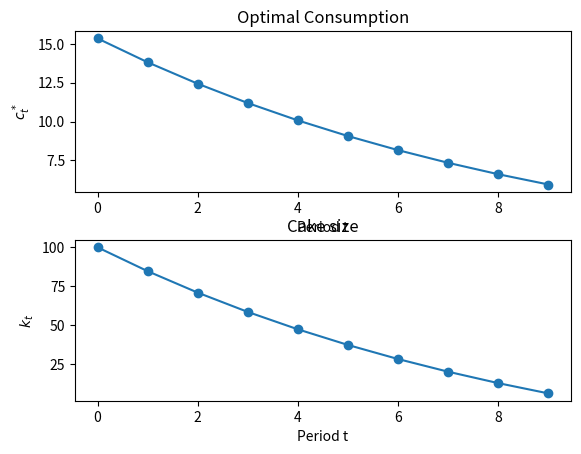
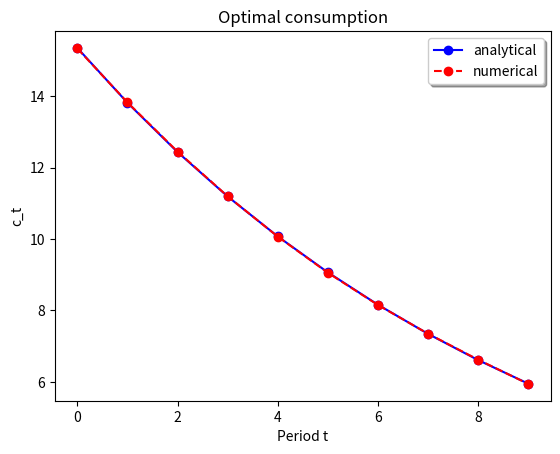
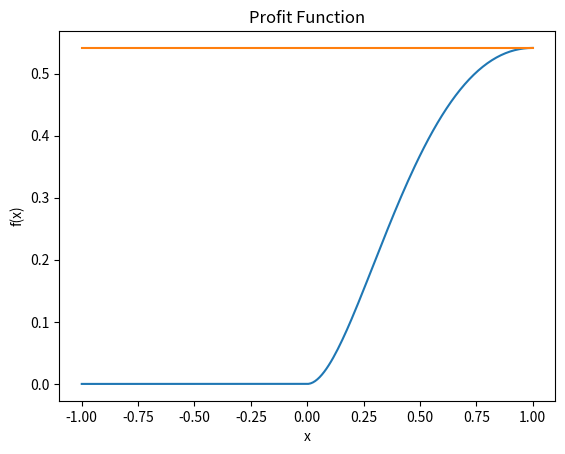
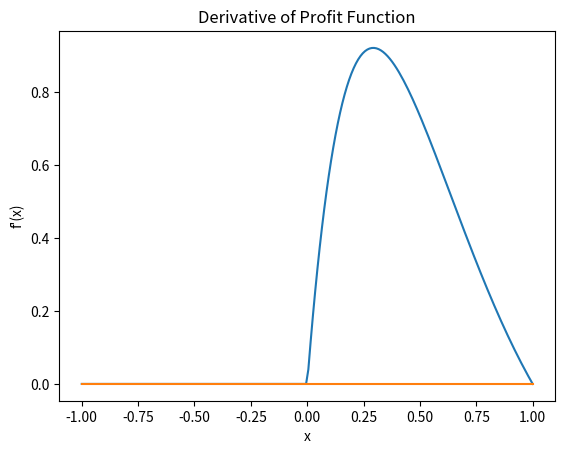

These figures' Python source, in order: (Note: this script raises an exception after producing the figures.)
import numpy as np
import matplotlib.pyplot as plt
import math as m
from scipy import stats as st
from scipy import optimize
import time          

T = 9
beta = 0.9
kv = np.zeros(T+1,float)
cv = np.zeros(T+1,float)
uv = np.zeros(T+1,float)
kv[0] = 100  # k0
cv[0] = (1.0-beta)/(1.0-beta**(T+1)) * kv[0]  # c0
uv[0] = np.log(cv[0])

for i in range(1,T+1):
    #print "i=" + str(i)
    cv[i] = beta * cv[i-1]
    kv[i] = kv[i-1] - cv[i-1]

    # Period utility with discounting
    uv[i] = beta**(i-1)*np.log(cv[i])

np.sum(uv)  # total utility

print("cv = " + str(cv))
print("kv = " + str(kv))

fig, ax = plt.subplots(2,1)
plt.subplots_adjust(wspace=0.4, hspace=0.3)
#
ax[0].plot(cv, '-o')
ax[0].set_ylabel(r'$c^*_t$')
ax[0].set_xlabel('Period t')
ax[0].set_title('Optimal Consumption')
#
ax[1].plot(kv, '-o')
ax[1].set_ylabel(r'$k_t$')
ax[1].set_xlabel('Period t')
ax[1].set_title('Cake size')
#
plt.show()



def func1(cv):
    T = len(cv)
    uv= np.zeros(T,float)
    for i in range(T):
        beta = 0.9
        # Period utility with discounting
        uv[i] = (beta**i) * np.log(cv[i])

    # We want to maximize this welfare,
    # so we need to 'negate' the result
    return (-np.sum(uv))



def constr1(cv):
    k0 = 100
    z1 = np.sum(cv) - k0
    return np.array([z1])





T = 10

# Starting guesses for the optimal consumption vector
c0v = np.ones(T,float)*0.1

coptv = optimize.fmin_slsqp(func1, c0v, f_eqcons = constr1)

print(coptv)

fig, ax = plt.subplots()
# Plot analytical and numerical solution
ax.plot(np.arange(0,T), cv, 'b-o', np.arange(0,T), coptv, 'r--o')
ax.set_title("Optimal consumption")
ax.set_xlabel("Period t")
ax.set_ylabel("c_t")
# Create a legend
ax.legend(['analytical', 'numerical'], loc='best', shadow=True)
print('-----------------------------')
print('Analytic solution')
print('cv = {}'.format(cv))
print('-----------------------------')
print(' ')
print('-----------------------------')
print('Numeric solution')
print('cv = {}'.format(coptv))
print('-----------------------------')




#defingn profit


def f_profit(x):
    if (x < 0):
        return (0)
    if (x == 0):
        return (np.nan)
    y = np.exp(-2*x)
    return (4 * x**2 * y)




import matplotlib.pyplot as plt
#Newton Method


xmin = -1.0
xmax = 1.0
xv = np.linspace(xmin, xmax, 200)
fx = np.zeros(len(xv),float) # define column vector
for i in range(len(xv)):
    fx[i] = f_profit(xv[i])

fig, ax = plt.subplots()
ax.plot(xv, fx)
ax.plot(xv, f_profit(1)*np.ones(len(xv)))
ax.set_xlabel('x')
ax.set_ylabel('f(x)')
ax.set_title('Profit Function')
plt.show()



def f_profit_plus_deriv(x):
    # gamma(2,3) density
    if (x < 0):
        return np.array([0, 0, 0])
    if (x == 0):
        return np.array([0, 0, np.nan])
    y = np.exp(-2.0*x)
    return np.array([4.0 * x**2.0 * np.exp(-2.0*x), \
      8.0 * np.exp(-2.0*x) * x*(1.0-x), \
      8.0 * np.exp(-2.0*x) * (1 - 4*x + 2 * x**2)])



xmin = -1.0
xmax = 1.0
xv = np.linspace(xmin, xmax, 200)
dfx = np.zeros(len(xv),float) # define column vector
for i in range(len(xv)):

    # The derivate value is in the second position
    dfx[i] = f_profit_plus_deriv(xv[i])[1]

fig, ax = plt.subplots()
ax.plot(xv, dfx)
ax.plot(xv, 0*np.ones(len(xv)))
ax.set_xlabel('x')
ax.set_ylabel('f\'(x)')
ax.set_title('Derivative of Profit Function')
plt.show()


def newton(f3, x0, tol = 1e-9, nmax = 100):
    # Newton's method for optimization, starting at x0
    # f3 is a function that given x returns the vector
    # (f(x), f'(x), f''(x)), for some f
    x = x0
    f3v = f3(x)
    n = 0
    while ((abs(f3v[1]) > tol) and (n < nmax)):
        # 1st derivative value is the second return value
        # 2nd derivative value is the third return value
        x = x - f3v[1]/f3v[2]
        f3v = f3(x)
        n = n + 1
    if (n == nmax):
        print("newton failed to converge")
    else:
        return(x)


print(" -----------------------------------")
print(" Newton results ")
print(" -----------------------------------")
print(newton(f_profit_plus_deriv, 0.25))
print(newton(f_profit_plus_deriv, 0.5))
print(newton(f_profit_plus_deriv, 0.75))
print(newton(f_profit_plus_deriv, 1.75))



def gsection(ftn, xl, xm, xr, tol = 1e-9):
    # applies the golden-section algorithm to maximise ftn
    # we assume that ftn is a function of a single variable
    # and that x.l < x.m < x.r and ftn(x.l), ftn(x.r) <= ftn(x.m)
    #
    # the algorithm iteratively refines x.l, x.r, and x.m and
    # terminates when x.r - x.l <= tol, then returns x.m
    # golden ratio plus one
    gr1 = 1 + (1 + np.sqrt(5))/2
    #
    # successively refine x.l, x.r, and x.m
    fl = ftn(xl)
    fr = ftn(xr)
    fm = ftn(xm)
    while ((xr - xl) > tol):
        if ((xr - xm) > (xm - xl)):
            y = xm + (xr - xm)/gr1
            fy = ftn(y)
            if (fy >= fm):
                xl = xm
                fl = fm
                xm = y
                fm = fy
            else:
                xr = y
                fr = fy
        else:
            y = xm - (xm - xl)/gr1
            fy = ftn(y)
            if (fy >= fm):
                xr = xm
                fr = fm
                xm = y
                fm = fy
            else:
                xl = y
                fl = fy
    return(xm)




print(" -----------------------------------")
print(" Golden section results ")
print(" -----------------------------------")
myOpt = gsection(f_profit, 0.1, 0.25, 1.3)
print(gsection(f_profit, 0.1, 0.25, 1.3))
print(gsection(f_profit, 0.25, 0.5, 1.7))
print(gsection(f_profit, 0.6, 0.75, 1.8))
print(gsection(f_profit, 0.0, 2.75, 5.0))


def f_profitNeg(x):
    # gamma(2,3) density
    if (x < 0):
        return (0)
    if (x == 0):
        return (np.nan)
    y = np.exp(-2*x)
    return (-(4 * x**2 * y))





from scipy.optimize import fmax

print(" -----------------------------------")
print(" fmax results ")
print(" -----------------------------------")
print(fmin(f_profitNeg, 0.25))
print(fmin(f_profitNeg, 0.5))
print(fmin(f_profitNeg, 0.75))
print(fmin(f_profitNeg, 1.75))



#minimization

def func(x):
    s = np.log(x) - np.exp(-x)  # function: f(x)
    return s


from scipy.optimize import root

guess = 2
result = root(func, guess) # starting from x = 2
print(" ")
print(" -------------- Root ------------")
myroot = result.x  # Grab number from result dictionary
print("The root of d_func is at {}".format(myroot))
print("The max value of the function is {}".format(myOpt))




#### Root Min
def func_root_min(x):
    s = np.log(x) - np.exp(-x)  # function: f(x)
    return (s**2)



from scipy.optimize import minimize

guess = 2 # starting guess x = 2
result = minimize(func_root_min, guess, method='Nelder-Mead')

print(" ")
print("-------------- Root ------------")
myroot = result.x  # Grab number from result dictionary
print("The root of func is at {}".format(myroot))



from scipy.optimize import minimize

guess = 2 # starting guess x = 2
result = minimize(func_root_min, guess, method='Nelder-Mead')

print(" ")
print("-------------- Root ------------")
myroot = result.x  # Grab number from result dictionary
print("The root of func is at {}".format(myroot))


#Multivariate optimization


def f3simple(x):
    a = x[0]**2/2.0 - x[1]**2/4.0
    b = 2*x[0] - np.exp(x[1])
    f = np.sin(a)*np.cos(b)
    return(f)


def f3simpleNeg(x):
    a = x[0]**2/2.0 - x[1]**2/4.0
    b = 2*x[0] - np.exp(x[1])
    f = -np.sin(a)*np.cos(b)
    return(f)


def f3(x):
    a = x[0]**2/2.0 - x[1]**2/4.0
    b = 2*x[0] - np.exp(x[1])
    f = np.sin(a)*np.cos(b)
    f1 = np.cos(a)*np.cos(b)*x[0] - np.sin(a)*np.sin(b)*2
    f2 = -np.cos(a)*np.cos(b)*x[1]/2 + np.sin(a)*np.sin(b)*np.exp(x[1])
    f11 = -np.sin(a)*np.cos(b)*(4 + x[0]**2) + np.cos(a)*np.cos(b) \
        - np.cos(a)*np.sin(b)*4*x[0]
    f12 = np.sin(a)*np.cos(b)*(x[0]*x[1]/2.0 + 2*np.exp(x[1])) \
        + np.cos(a)*np.sin(b)*(x[0]*np.exp(x[1]) + x[1])
    f22 = -np.sin(a)*np.cos(b)*(x[1]**2/4.0 + np.exp(2*x[1])) \
        - np.cos(a)*np.cos(b)/2.0 - np.cos(a)*np.sin(b)*x[1]*np.exp(x[1]) \
        + np.sin(a)*np.sin(b)*np.exp(x[1])
    # Function f3 returns: f(x), f'(x), and f''(x)
    return (f, np.array([f1, f2]), np.array([[f11, f12], [f12, f22]]))



from mpl_toolkits.mplot3d import Axes3D

fig = plt.figure(figsize=(14, 16))
ax = plt.gca(projection='3d')

X = np.arange(-3, 3, .1)
Y = np.arange(-3, 3, .1)
X, Y = np.meshgrid(X, Y)

Z = np.zeros((len(X),len(Y)),float)
for i in range(len(X)):
    for j in range(len(Y)):
        Z[i][j] = f3simple([X[i][j],Y[i][j]])

surf = ax.plot_surface(X, Y, Z, rstride=1, cstride=1, \
    cmap=plt.cm.jet, linewidth=0, antialiased=False)
plt.show()




ax = plt.gca(projection='3d')


### Multi-Variate newton method


def newtonMult(f3, x0, tol = 1e-9, nmax = 100):
    # Newton's method for optimization, starting at x0
    # f3 is a function that given x returns the list
    # {f(x), grad f(x), Hessian f(x)}, for some f
    x = x0
    f3x = f3(x)
    n = 0
    while ((max(abs(f3x[1])) > tol) and (n < nmax)):
        x = x - np.linalg.solve(f3x[2], f3x[1])
        f3x = f3(x)
        n = n + 1
    if (n == nmax):
        print("newton failed to converge")
    else:
        return(x)




from scipy.optimize import fmin

for x0 in np.arange(1.4, 1.6, 0.1):
    for y0 in np.arange(0.4, 0.7, 0.1):
        # This algorithm requires f(x), f'(x), and f''(x)
        print("Newton: f3  " + str([x0,y0]) + ' --> ' + str(newtonMult(f3, \
            np. array([x0,y0]))))

        print("fmin: f3 " + str([x0,y0]) + ' --> ' \
            + str(fmin(f3simpleNeg, np.array([x0,y0]))))

        print(" ----------------------------------------- ")



# Formal definition of the model

# Set parameter values
N_y     = 1.0
N_o     = 1.0
alpha   = 0.3
A       = 1
beta    = 0.9
delta   = 0.0
tau_L   = 0.2
tau_K   = 0.15
t_y     = 0.0
t_o     = 0.0
#
L       = 1

# -------------------------------------------------------------
# Method 1: Root finding
# -------------------------------------------------------------
# Find x so that f(x) = 0

# Define function of capital K so that func(K) = 0

def func(K):
    s = - K + N_y\
    *((beta*(1+(1-tau_K)*(alpha*A*K**(alpha-1) - delta))* \
    ((1-tau_L)*((1-alpha)*A*K**alpha) + t_y) - t_o) \
    /((1+beta)*(1. + (1-tau_K)*(alpha*A*K**(alpha-1) - delta))))

    return s

# Plot the function to see whether it has a root-point
Kmin = 0.0001
Kmax = 0.3

# Span grid with gridpoints between Kmin and Kmax
Kv = np.linspace(Kmin, Kmax, 200)

# Output vector prefilled with zeros
fKv = np.zeros(len(Kv),float) # define column vector

for i,K in enumerate(Kv):
    fKv[i] = func(K)

#print("fK=", fK)



fig, ax = plt.subplots()
ax.plot(Kv, fKv)
# Plot horizontal line at zero in red
ax.plot(Kv, np.zeros(len(Kv)), 'r')
ax.set_title('Capital')
plt.show()




from scipy.optimize import fsolve

# Use built in 'fsolve'
print(" ")
print(" -------------- Fsolve ------------")

k_guess = 2  # our starting guess
solutionK = fsolve(func, k_guess) # starting from K = 2

# Kstar is a numpy array which does not print well
# We therefore change it into a 'pure' number
# so we can use the print format to create a nice
# looking output
Kstar = solutionK[0]

Ystar = A*Kstar**alpha*L**(1-alpha)
qstar = alpha*A*Kstar**(alpha-1)
rstar = qstar - delta
Rstar = 1. + (1-tau_K)*(qstar - delta)
wstar = (1.-alpha)*A*Kstar**alpha

# Back out solutions for the rest of the Economy
# ----------------------------------------------
# Household values
sstar = Kstar/N_y
cystar= (1.-tau_L)*wstar + t_y - sstar
costar= Rstar*sstar + t_o

# Residual gov't consumption, thrown in the ocean
Gstar = N_y*tau_L*wstar + N_o*tau_K*rstar*sstar

# Aggregate consumption
Cstar = N_y*cystar + N_o*costar

# Check the goods market condition or Aggregate resource constraint
ARC = Ystar - delta*Kstar - Cstar - Gstar

# Print results
print(" -------------------------------------")
print(" Root finding ")
print(" -------------------------------------")
print("K* = {:6.4f}".format(Kstar))
print("Y* = {:6.4f}".format(Ystar))
print("q* = {:6.4f}".format(qstar))
print("r* = {:6.4f}".format(rstar))
print("R* = {:6.4f}".format(Rstar))
print("w* = {:6.4f}".format(wstar))
print(" -------------------------------------")
print("ARC = {:6.4f}".format(ARC))



#Gauss-Seidl Algorithm


glamda  = 0.5   # updating parameter
Kold    = 0.4
jerror  = 100
iter    = 1
while (iter<200) or (jerror>0.001):
    # Solve for prices using expressions for w(K) and q(K)
    q = alpha*A*Kold**(alpha-1)
    w = (1-alpha)*A*Kold**alpha
    R = 1 + (1-tau_K)*(q - delta)
    Knew = N_y* (beta*R*((1-tau_L)*w + t_y) - t_o)/((1+beta)*R)
    # Calculate discrepancy between old and new capital stock
    jerror = abs(Kold-Knew)/Kold
    # Update capital stock
    Kold    = glamda*Knew + (1-glamda)*Kold
    iter = iter +1

# Print results
Kstar = Knew
Ystar = A*Kstar**alpha*L**(1-alpha)
wstar = w
qstar = q
Rstar = R
rstar = qstar - delta

# ------------------------------------
# Back out solutions for the rest of the Economy

# Household values
sstar = Kstar/N_y
cystar= (1-tau_L)*wstar + t_y - sstar
costar= Rstar*sstar + t_o

# Residual gov't consumption, thrown in the ocean
Gstar = N_y*tau_L*wstar + N_o*tau_K*rstar*sstar

# Aggregate consumption
Cstar = N_y*cystar + N_o*costar

# Check the goods market condition or Aggregate resource constraint
ARC = Ystar - delta*Kstar - Cstar - Gstar

print(" -------------------------------------")
print(" Gauss-Seidl ")
print(" -------------------------------------")
print("Nr. of iterations = " +str(iter))
print("K* = {:6.4f}".format(Kstar))
print("Y* = {:6.4f}".format(Ystar))
print("q* = {:6.4f}".format(qstar))
print("r* = {:6.4f}".format(rstar))
print("R* = {:6.4f}".format(Rstar))
print("w* = {:6.4f}".format(wstar))
print(" -------------------------------------")
print("ARC = {:6.4f}".format(ARC))



# Equilibrium definiton


import numpy as np
import matplotlib.pyplot as plt
import math as m
from scipy import stats as st
import time            # Imports system time module to time your script

plt.close('all')  # close all open figures



# Set parameter values
N_y     = 1.0
N_o     = 1.0
alpha   = 0.3
A       = 1
beta    = 0.9
delta   = 0.0
tau_L   = 0.2
tau_K   = 0.15
t_y     = 0.0
t_o     = 0.0
#
L       = 1

# -------------------------------------------------------------
# Method 1: Root finding
# -------------------------------------------------------------
# Find x so that f(x) = 0

# Define function of capital K so that func(K) = 0

def func(K):
    s = - K + N_y\
    *((beta*(1+(1-tau_K)*(alpha*A*K**(alpha-1) - delta))* \
    ((1-tau_L)*((1-alpha)*A*K**alpha) + t_y) - t_o) \
    /((1+beta)*(1. + (1-tau_K)*(alpha*A*K**(alpha-1) - delta))))

    return s

# Plot the function to see whether it has a root-point
Kmin = 0.0001
Kmax = 0.3

# Span grid with gridpoints between Kmin and Kmax
Kv = np.linspace(Kmin, Kmax, 200)

# Output vector prefilled with zeros
fKv = np.zeros(len(Kv),float) # define column vector

for i,K in enumerate(Kv):
    fKv[i] = func(K)

#print("fK=", fK)



fig, ax = plt.subplots()
ax.plot(Kv, fKv)
# Plot horizontal line at zero in red
ax.plot(Kv, np.zeros(len(Kv)), 'r')
ax.set_title('Capital')
plt.show()



